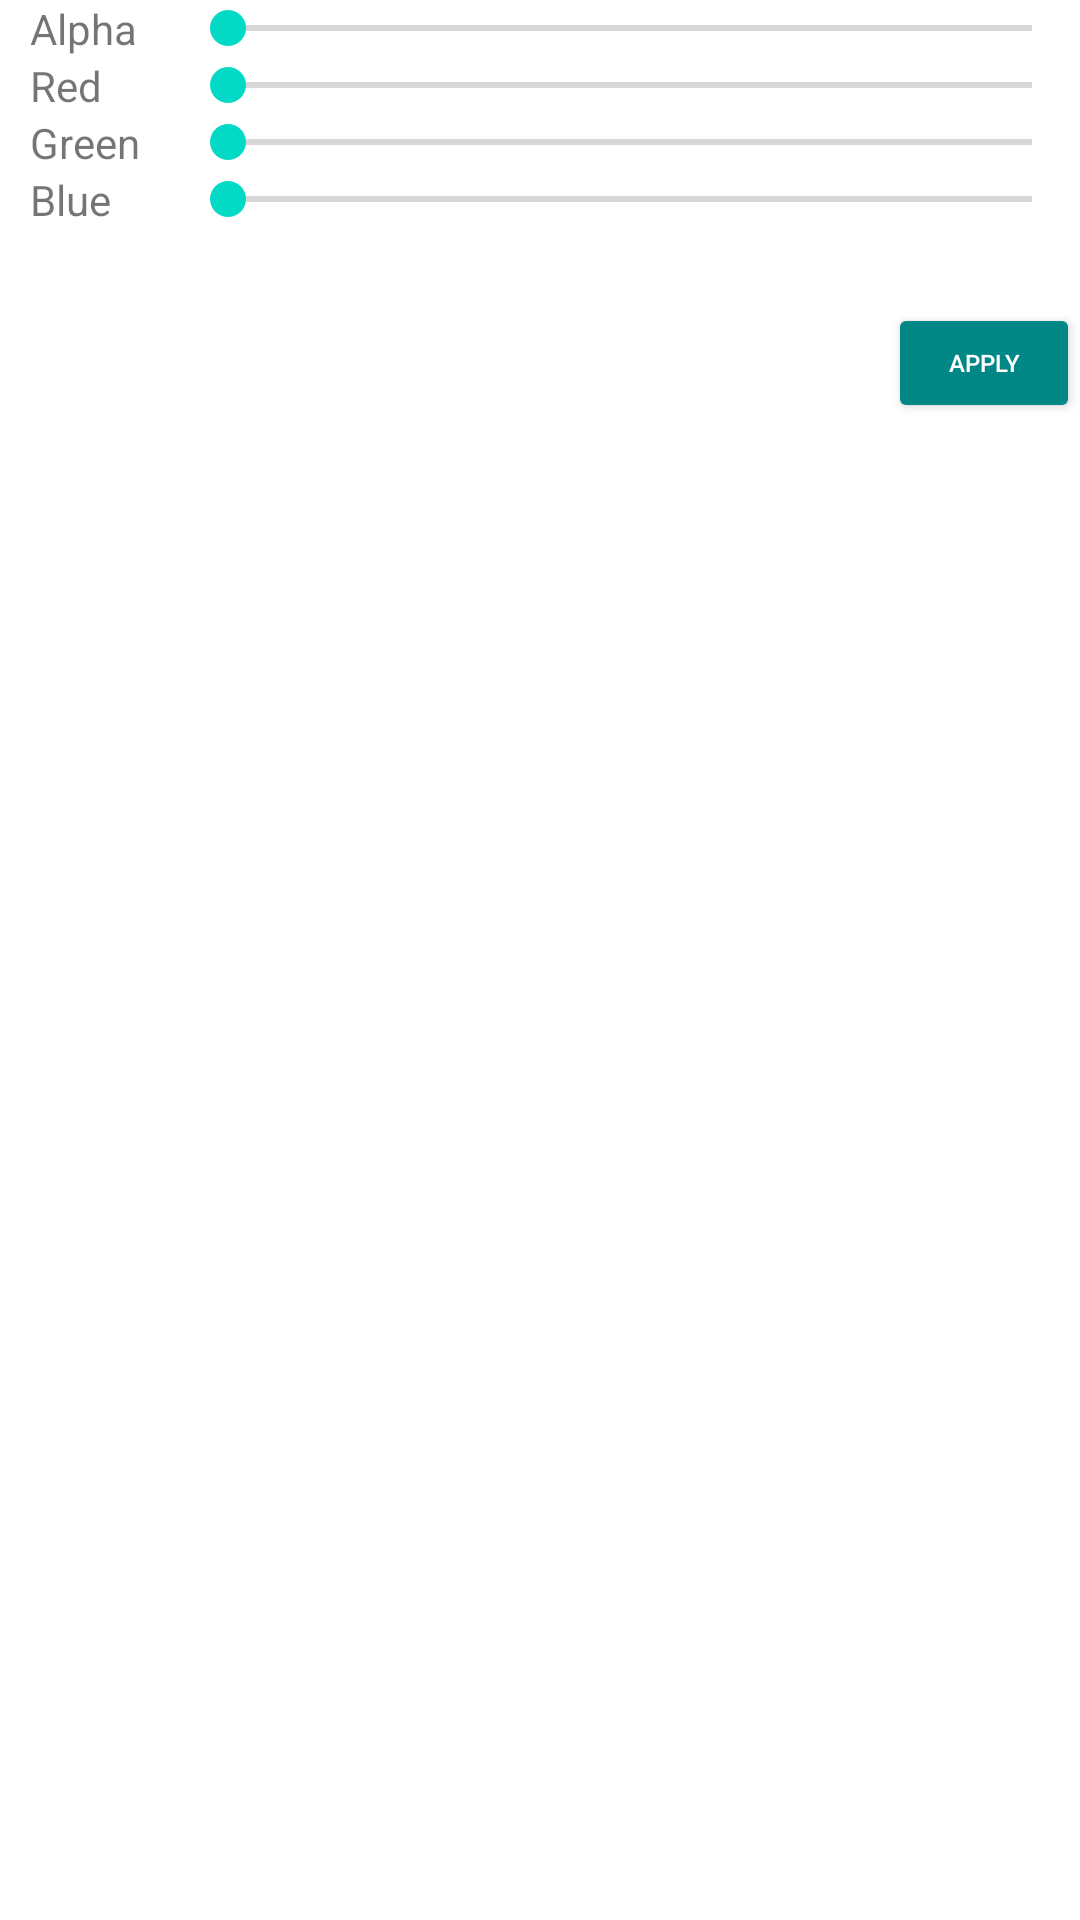

Reconstruct the res/layout file that produces this screen, plus the resources it refers to.
<!-- AndroidManifest.xml: application theme Theme.DoodlzAPP -->
<!-- res/layout/fragment_color_dialog.xml -->
<?xml version="1.0" encoding="utf-8"?>
<LinearLayout
    xmlns:android="http://schemas.android.com/apk/res/android"
    android:layout_width="match_parent"
    android:layout_height="wrap_content"
    android:orientation="vertical"
    android:layout_margin="10dp">

    <LinearLayout
        android:layout_width="match_parent"
        android:layout_height="wrap_content">
        <TextView
            android:layout_height="wrap_content"
            android:layout_width="50dp"
            android:text="Alpha"
            android:layout_marginLeft="10dp"
            />
        <SeekBar
            android:layout_height="wrap_content"
            android:id="@+id/alphaSeekbar"
            android:layout_width="match_parent"
            android:layout_gravity="center"
            android:max="255"
            />
    </LinearLayout>


    <LinearLayout
        android:layout_width="match_parent"
        android:layout_height="wrap_content">
        <TextView
            android:layout_height="wrap_content"
            android:layout_width="50dp"
            android:text="Red"
            android:layout_marginLeft="10dp"
            />
        <SeekBar
            android:layout_height="wrap_content"
            android:id="@+id/redSeekbar"
            android:layout_width="match_parent"
            android:layout_gravity="center"
            android:max="255"
            />
    </LinearLayout>

    <LinearLayout
        android:layout_width="match_parent"
        android:layout_height="wrap_content">
        <TextView
            android:layout_height="wrap_content"
            android:layout_width="50dp"
            android:text="Green"
            android:layout_marginLeft="10dp"
            />
        <SeekBar
            android:layout_height="wrap_content"
            android:id="@+id/greenSeekbar"
            android:layout_width="match_parent"
            android:layout_gravity="center"
            android:max="255"
            />
    </LinearLayout>

    <LinearLayout
        android:layout_width="match_parent"
        android:layout_height="wrap_content">
        <TextView
            android:layout_height="wrap_content"
            android:layout_width="50dp"
            android:text="Blue"
            android:layout_marginLeft="10dp"
            />
        <SeekBar
            android:layout_height="wrap_content"
            android:id="@+id/blueSeekbar"
            android:layout_width="match_parent"
            android:layout_gravity="center"
            android:max="255"
            />
    </LinearLayout>

    <LinearLayout
        android:layout_width="match_parent"
        android:layout_height="wrap_content"
        android:weightSum="10">
        <View
            android:id="@+id/colorDemo"
            android:layout_width="0dp"
            android:layout_height="50dp"
            android:layout_weight="8"
            android:layout_margin="20dp"
            />
        <Button
            android:id="@+id/apply"
            android:layout_width="0dp"
            android:layout_height="40dp"
            android:text="Apply"
            android:textColor="@color/white"
            android:textSize="8dp"
            android:backgroundTint="@color/teal_700"
            android:layout_weight="2"
            android:layout_gravity="center"
            />

    </LinearLayout>

</LinearLayout>
<!-- resources referenced by this layout -->
<resources>
  <color name="teal_700">#FF018786</color>
  <color name="white">#FFFFFFFF</color>
  <style name="Theme.DoodlzAPP" parent="Theme.MaterialComponents.DayNight.NoActionBar">
          
          <item name="colorPrimary">@color/purple_500</item>
          <item name="colorPrimaryVariant">@color/purple_700</item>
          <item name="colorOnPrimary">@color/white</item>
          
          <item name="colorSecondary">@color/teal_200</item>
          <item name="colorSecondaryVariant">@color/teal_700</item>
          <item name="colorOnSecondary">@color/black</item>
          
          <item name="android:statusBarColor" tools:targetApi="l">?attr/colorPrimaryVariant</item>
          
      </style>
  <color name="purple_500">#FF6200EE</color>
  <color name="purple_700">#FF3700B3</color>
  <color name="teal_200">#FF03DAC5</color>
  <color name="black">#FF000000</color>
</resources>
